Image classification data set "dataset" (laodefarhan/banana-classification on GitHub). Class labels (2): mentah, setengah matang.

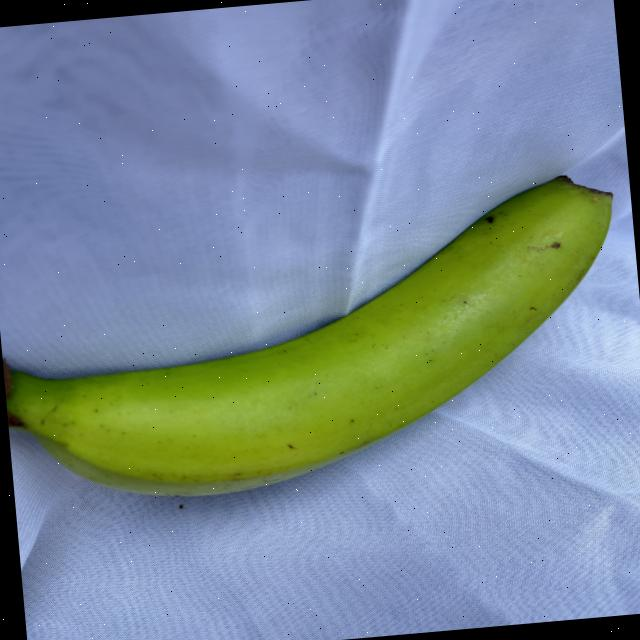
Label: mentah

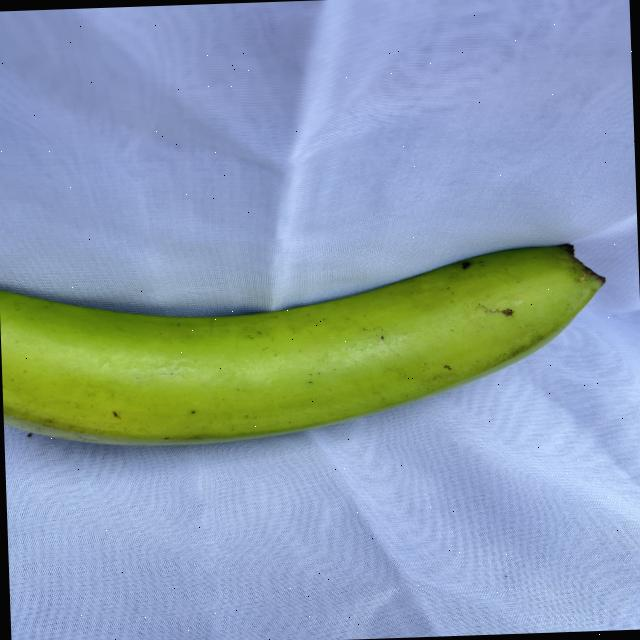
Label: mentah

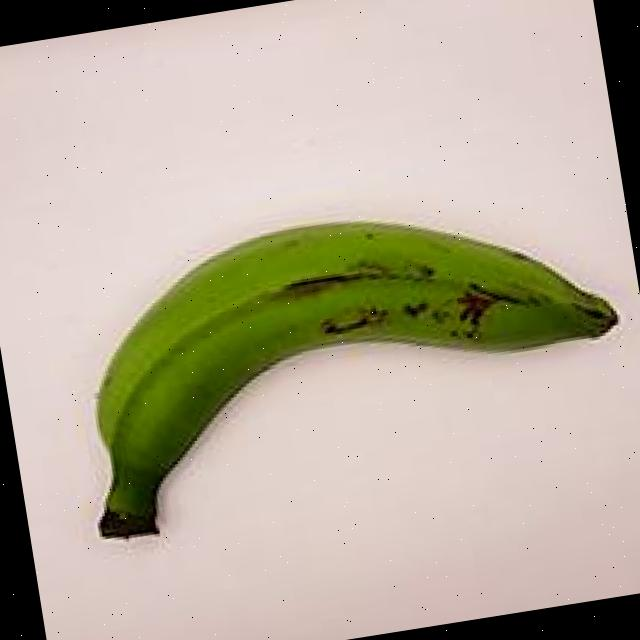
Label: mentah

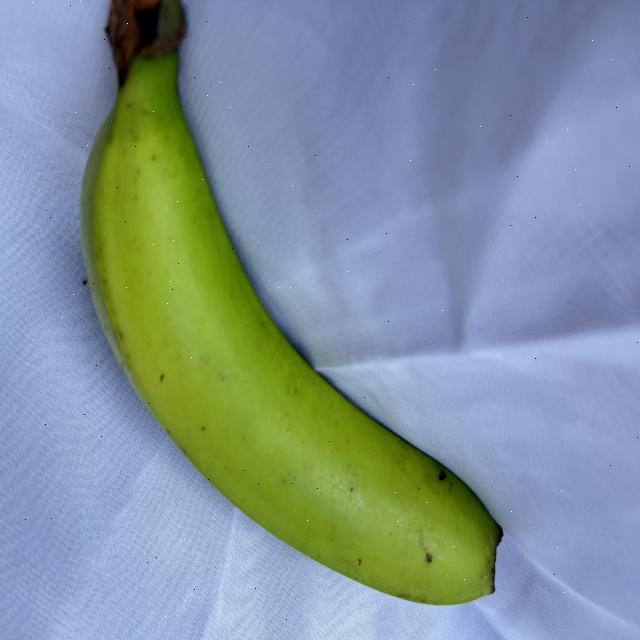
Label: mentah

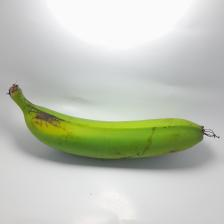
Label: setengah matang

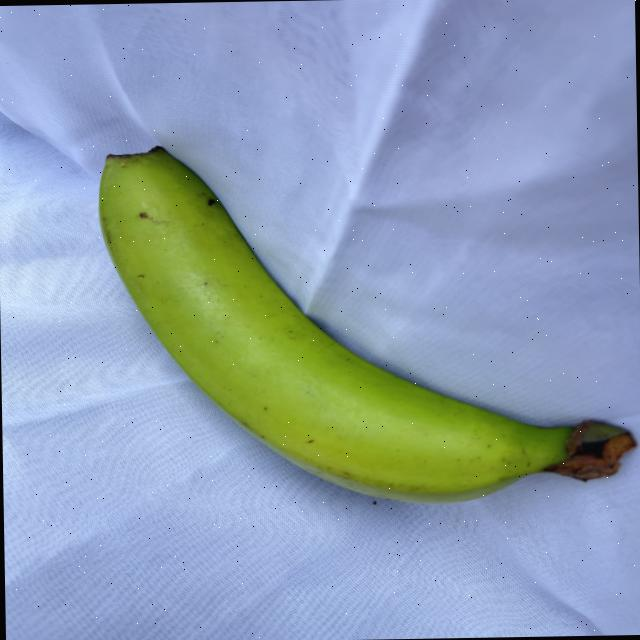
Label: mentah
